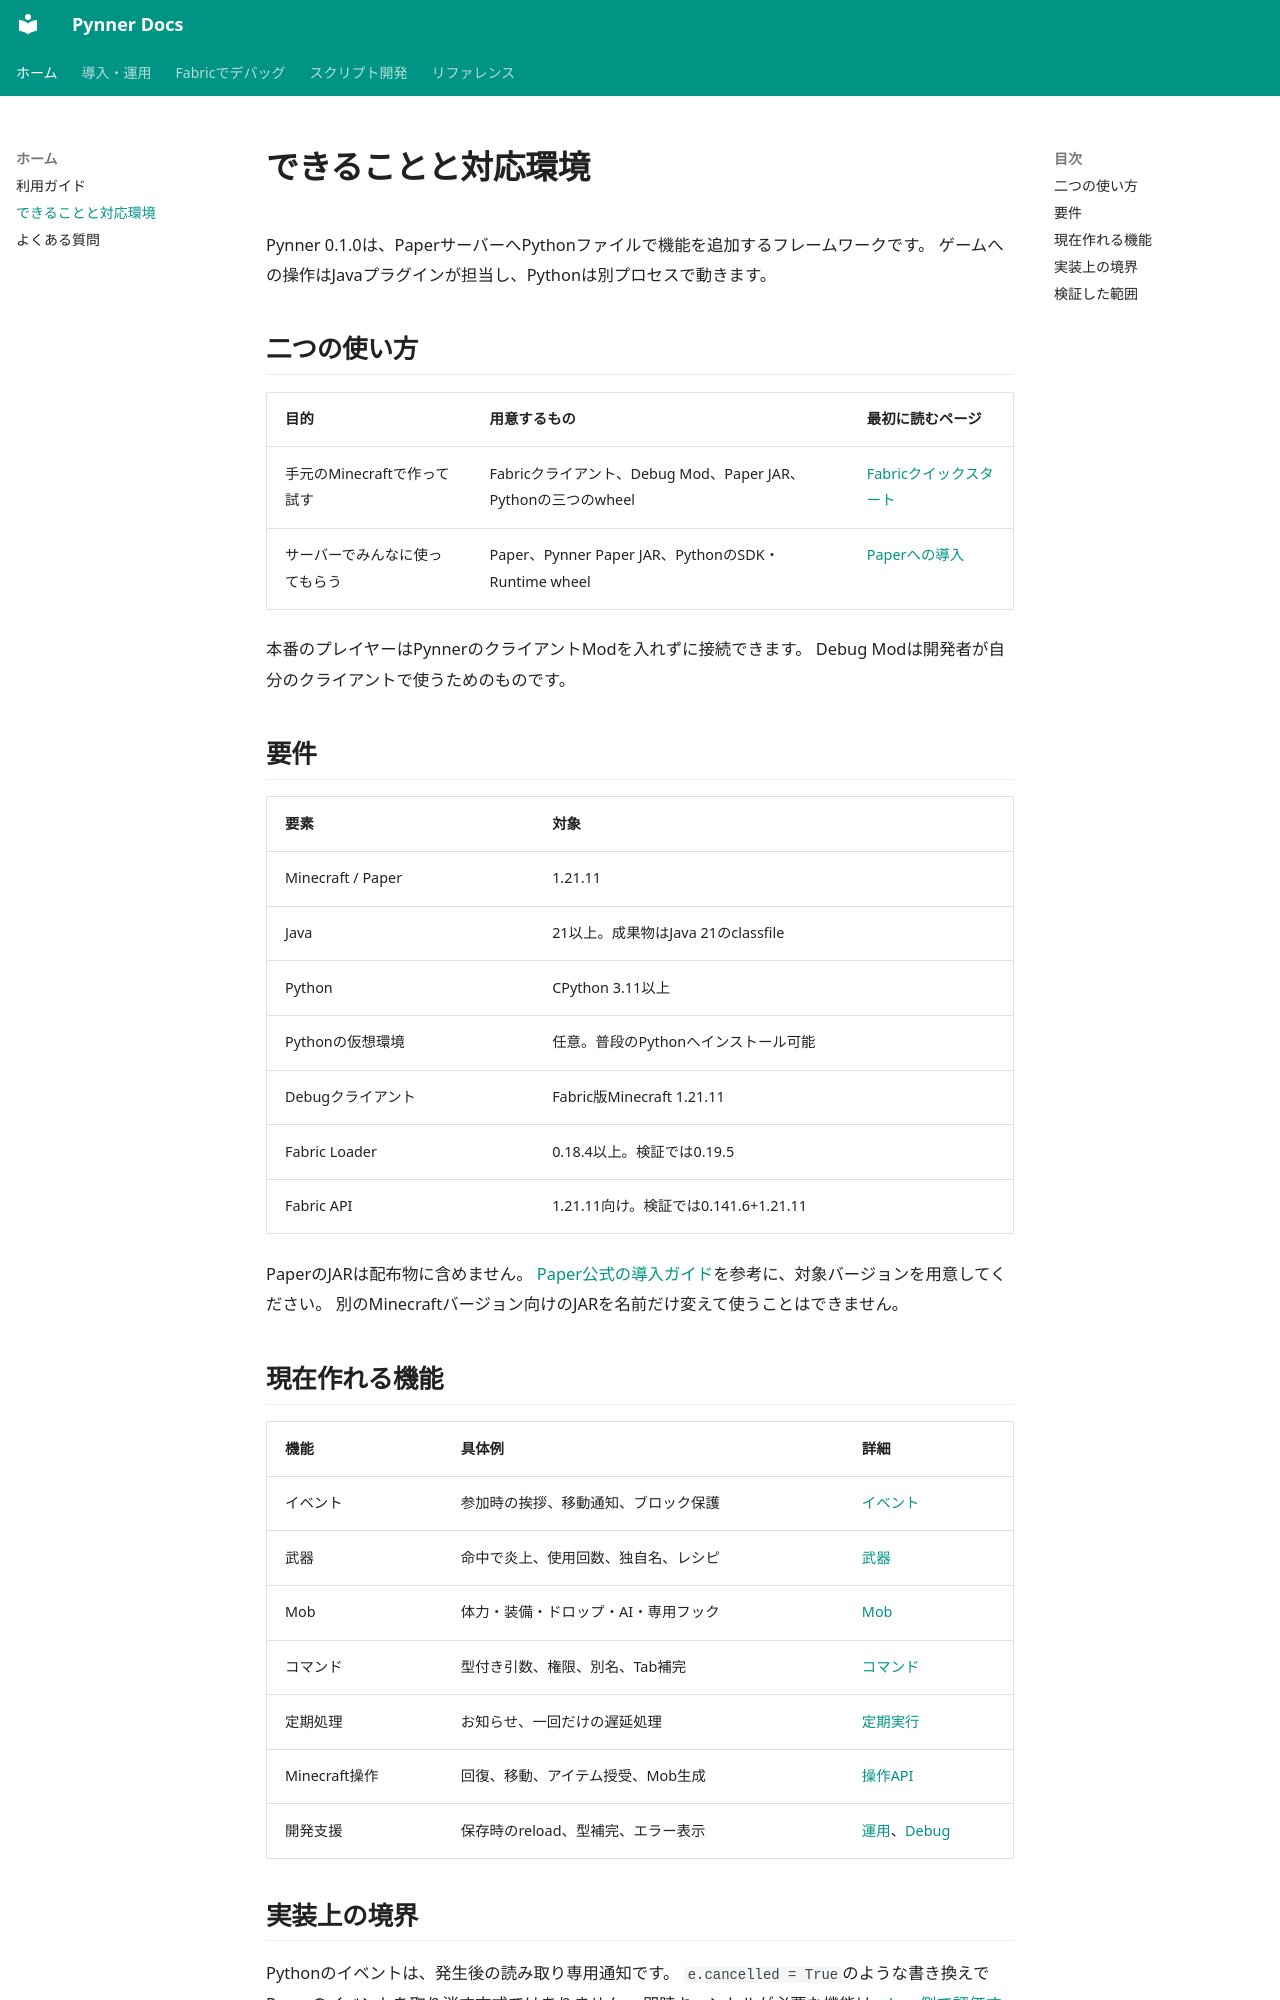

repository: nehaverse-net/minepynner · page: requirements.html · generator: mkdocs

# できることと対応環境

Pynner 0.1.0は、PaperサーバーへPythonファイルで機能を追加するフレームワークです。
ゲームへの操作はJavaプラグインが担当し、Pythonは別プロセスで動きます。

## 二つの使い方

| 目的 | 用意するもの | 最初に読むページ |
|---|---|---|
| 手元のMinecraftで作って試す | Fabricクライアント、Debug Mod、Paper JAR、Pythonの三つのwheel | [Fabricクイックスタート](debug-quickstart.md) |
| サーバーでみんなに使ってもらう | Paper、Pynner Paper JAR、PythonのSDK・Runtime wheel | [Paperへの導入](getting-started.md) |

本番のプレイヤーはPynnerのクライアントModを入れずに接続できます。
Debug Modは開発者が自分のクライアントで使うためのものです。

## 要件

| 要素 | 対象 |
|---|---|
| Minecraft / Paper | 1.21.11 |
| Java | 21以上。成果物はJava 21のclassfile |
| Python | CPython 3.11以上 |
| Pythonの仮想環境 | 任意。普段のPythonへインストール可能 |
| Debugクライアント | Fabric版Minecraft 1.21.11 |
| Fabric Loader | 0.18.4以上。検証では0.19.5 |
| Fabric API | 1.21.11向け。検証では0.141.6+1.21.11 |

PaperのJARは配布物に含めません。
[Paper公式の導入ガイド](https://docs.papermc.io/paper/getting-started/)を参考に、対象バージョンを用意してください。
別のMinecraftバージョン向けのJARを名前だけ変えて使うことはできません。

## 現在作れる機能

| 機能 | 具体例 | 詳細 |
|---|---|---|
| イベント | 参加時の挨拶、移動通知、ブロック保護 | [イベント](events.md) |
| 武器 | 命中で炎上、使用回数、独自名、レシピ | [武器](weapons.md) |
| Mob | 体力・装備・ドロップ・AI・専用フック | [Mob](mobs.md) |
| コマンド | 型付き引数、権限、別名、Tab補完 | [コマンド](commands-and-tasks.md) |
| 定期処理 | お知らせ、一回だけの遅延処理 | [定期実行](commands-and-tasks.md) |
| Minecraft操作 | 回復、移動、アイテム授受、Mob生成 | [操作API](api.md) |
| 開発支援 | 保存時のreload、型補完、エラー表示 | [運用](operations.md)、[Debug](fabric-debug.md) |
